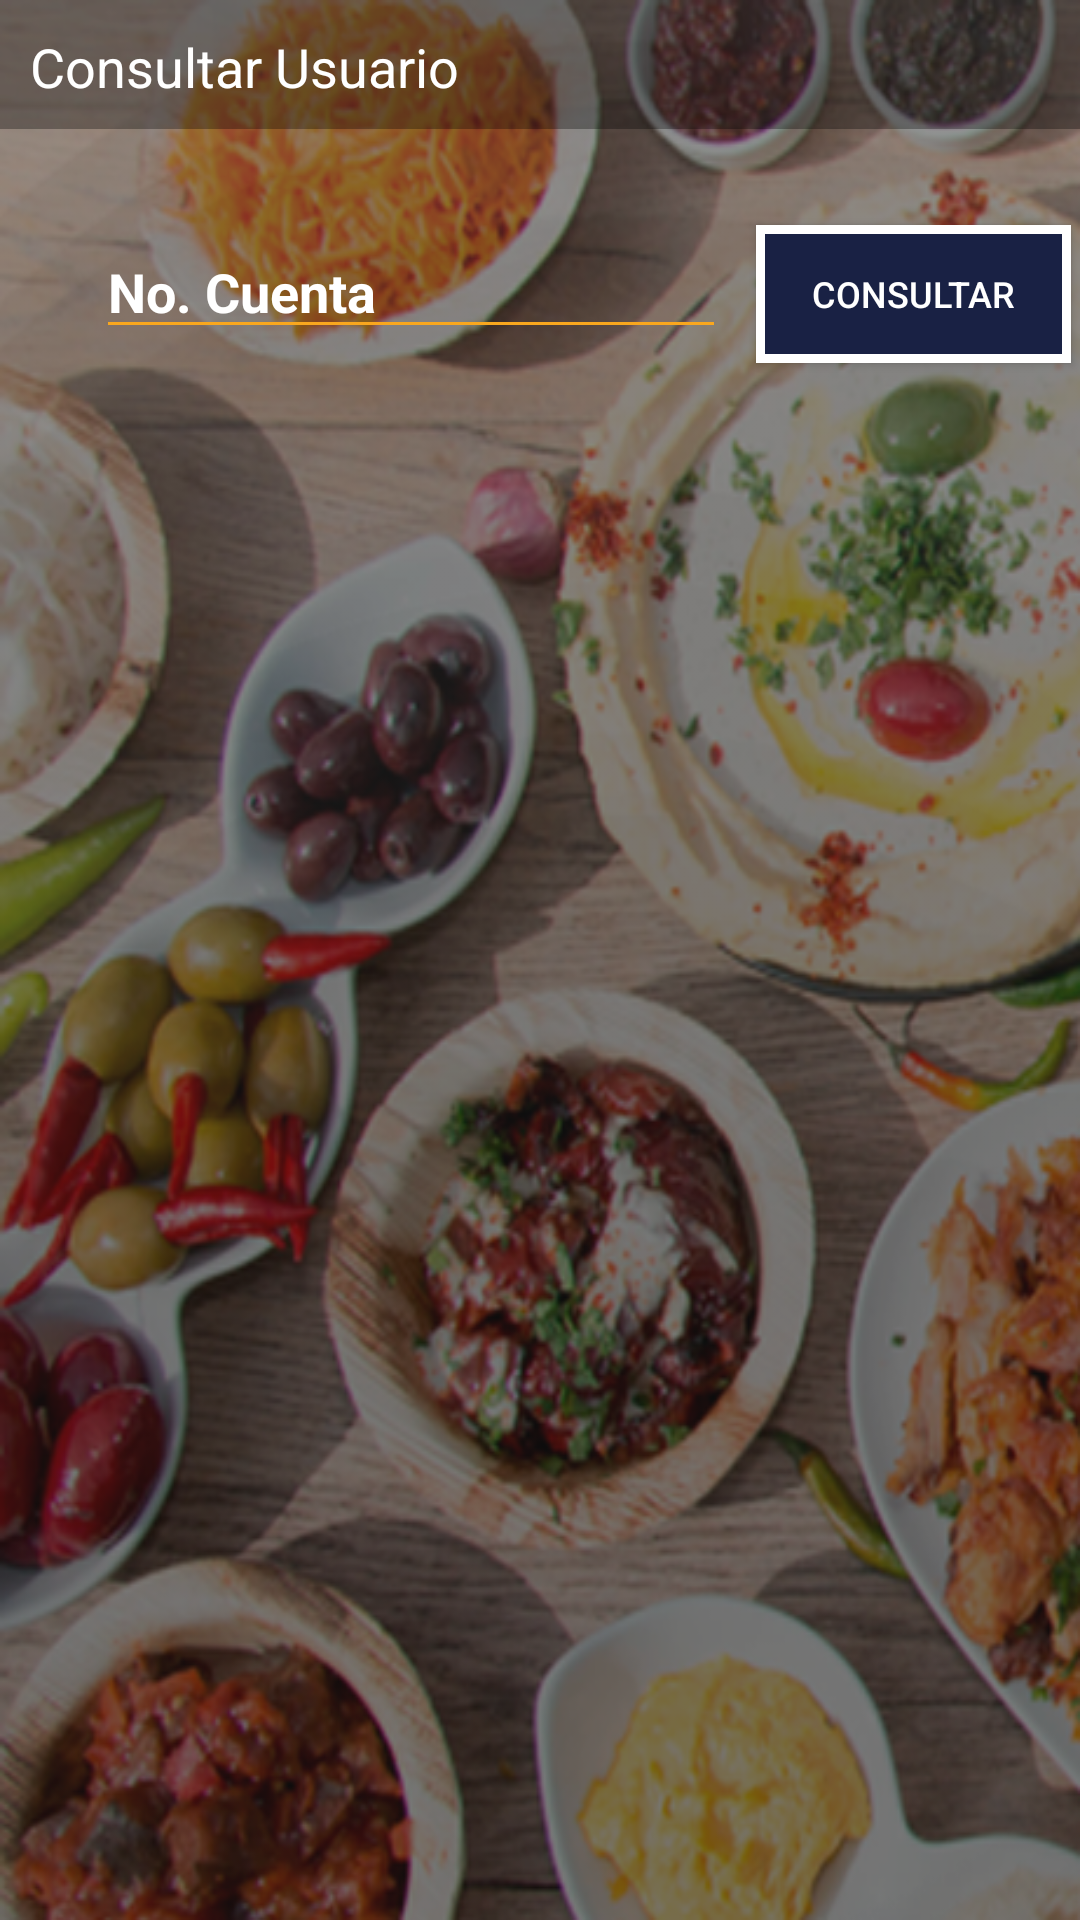

This screen was rendered from an Android layout file. Write that file and the resources it references.
<!-- AndroidManifest.xml: application theme AppTheme -->
<!-- res/layout/activity_consultar_usuario.xml -->
<?xml version="1.0" encoding="utf-8"?>
<android.support.constraint.ConstraintLayout xmlns:android="http://schemas.android.com/apk/res/android"
    xmlns:app="http://schemas.android.com/apk/res-auto"
    xmlns:tools="http://schemas.android.com/tools"
    android:layout_width="match_parent"
    android:layout_height="match_parent"
    android:background="@drawable/fondoagregars">

    <Button
        android:id="@+id/button"
        android:layout_width="105dp"
        android:layout_height="46dp"
        android:layout_marginStart="12dp"
        android:layout_marginLeft="12dp"
        android:layout_marginTop="32dp"
        android:layout_marginEnd="8dp"
        android:layout_marginRight="8dp"
        android:layout_marginBottom="8dp"
        android:background="@drawable/botonripple"
        android:onClick="onClick"
        android:text="@string/btnConsultarUser"
        android:textColor="@color/colorWhite"
        android:textSize="12sp"
        app:layout_constraintBottom_toTopOf="@+id/textNombre"
        app:layout_constraintEnd_toEndOf="parent"
        app:layout_constraintHorizontal_bias="0.333"
        app:layout_constraintStart_toEndOf="@+id/txtNoCuentaConsulta"
        app:layout_constraintTop_toBottomOf="@+id/textView5"
        app:layout_constraintVertical_bias="0.0"
        tools:text="Consultar" />

    <EditText
        android:id="@+id/txtNoCuentaConsulta"
        android:layout_width="wrap_content"
        android:layout_height="wrap_content"
        android:layout_marginStart="32dp"
        android:layout_marginLeft="32dp"
        android:layout_marginTop="32dp"
        android:layout_marginBottom="8dp"
        android:autofillHints=""
        android:backgroundTint="@color/colorPrimary"
        android:ems="10"
        android:hint="@string/txtNoCuenta"
        android:inputType="textPersonName"
        android:textColor="@color/colorWhite"
        android:textColorHint="@color/colorWhiteTr"
        android:textStyle="bold"
        app:layout_constraintBottom_toTopOf="@+id/textNombre"
        app:layout_constraintStart_toStartOf="parent"
        app:layout_constraintTop_toBottomOf="@+id/textView5"
        app:layout_constraintVertical_bias="0.0"
        tools:targetApi="o" />

    <TextView
        android:id="@+id/textView5"
        android:layout_width="386dp"
        android:layout_height="43dp"
        android:layout_marginEnd="8dp"
        android:layout_marginRight="8dp"
        android:background="@color/transparent"
        android:padding="10dp"
        android:text="@string/labTitleConsultar"
        android:textColor="@color/colorWhite"
        android:textSize="18sp"
        app:layout_constraintEnd_toEndOf="parent"
        app:layout_constraintHorizontal_bias="0.0"
        app:layout_constraintStart_toStartOf="parent"
        app:layout_constraintTop_toTopOf="parent"
        tools:text="Consultar Usuario" />

    <TextView
        android:id="@+id/textNombre"
        android:layout_width="335dp"
        android:layout_height="28dp"
        android:layout_marginStart="8dp"
        android:layout_marginLeft="8dp"
        android:layout_marginEnd="8dp"
        android:layout_marginRight="8dp"
        android:layout_marginBottom="8dp"
        android:textColor="@color/colorWhite"
        android:textSize="20sp"
        app:layout_constraintBottom_toTopOf="@+id/textApellido"
        app:layout_constraintEnd_toEndOf="parent"
        app:layout_constraintStart_toStartOf="parent" />

    <TextView
        android:id="@+id/textApellido"
        android:layout_width="335dp"
        android:layout_height="28dp"
        android:layout_marginStart="8dp"
        android:layout_marginLeft="8dp"
        android:layout_marginEnd="8dp"
        android:layout_marginRight="8dp"
        android:layout_marginBottom="8dp"
        android:textColor="@color/colorWhite"
        android:textSize="20sp"
        app:layout_constraintBottom_toTopOf="@+id/textEmail"
        app:layout_constraintEnd_toEndOf="parent"
        app:layout_constraintStart_toStartOf="parent" />

    <TextView
        android:id="@+id/textEmail"
        android:layout_width="335dp"
        android:layout_height="28dp"
        android:layout_marginStart="8dp"
        android:layout_marginLeft="8dp"
        android:layout_marginEnd="8dp"
        android:layout_marginRight="8dp"
        android:layout_marginBottom="272dp"
        android:textColor="@color/colorWhite"
        android:textSize="20sp"
        app:layout_constraintBottom_toBottomOf="parent"
        app:layout_constraintEnd_toEndOf="parent"
        app:layout_constraintHorizontal_bias="0.515"
        app:layout_constraintStart_toStartOf="parent" />

    <TextView
        android:id="@+id/textGrado"
        android:layout_width="158dp"
        android:layout_height="28dp"
        android:layout_marginStart="24dp"
        android:layout_marginLeft="24dp"
        android:layout_marginTop="8dp"
        android:layout_marginBottom="8dp"
        android:textColor="@color/colorWhite"
        android:textSize="20sp"
        app:layout_constraintBottom_toBottomOf="parent"
        app:layout_constraintStart_toStartOf="parent"
        app:layout_constraintTop_toBottomOf="@+id/textEmail"
        app:layout_constraintVertical_bias="0.0" />

    <TextView
        android:id="@+id/textGrupo"
        android:layout_width="161dp"
        android:layout_height="28dp"
        android:layout_marginStart="8dp"
        android:layout_marginLeft="8dp"
        android:layout_marginTop="8dp"
        android:layout_marginEnd="8dp"
        android:layout_marginRight="8dp"
        android:layout_marginBottom="8dp"
        android:textColor="@color/colorWhite"
        android:textSize="20sp"
        app:layout_constraintBottom_toBottomOf="parent"
        app:layout_constraintEnd_toEndOf="parent"
        app:layout_constraintHorizontal_bias="0.64"
        app:layout_constraintStart_toEndOf="@+id/textGrado"
        app:layout_constraintTop_toBottomOf="@+id/textEmail"
        app:layout_constraintVertical_bias="0.0" />
</android.support.constraint.ConstraintLayout>
<!-- resources referenced by this layout -->
<resources>
  <color name="colorPrimary">#f9a71e</color>
  <color name="colorWhite">#ffffff</color>
  <color name="transparent">#50000000</color>
  <!-- drawable botonripple (drawable) -->
  <?xml version="1.0" encoding="utf-8"?>
  <shape xmlns:android="http://schemas.android.com/apk/res/android">
  
      <solid android:color="@color/colorAccent"/>
  
      <stroke android:width="3dp"
          android:color="@color/colorWhite" />
  
      <padding android:left="1dp"
          android:top="1dp"
          android:right="1dp"
          android:bottom="1dp"/>
  
  
  </shape>
  <!-- drawable fondoagregars: png bitmap (drawable, 480880 bytes) -->
  <string name="btnConsultarUser">Consultar</string>
  <string name="labTitleConsultar">Consultar Usuario</string>
  <string name="txtNoCuenta">No. Cuenta</string>
  <style name="AppTheme" parent="Theme.AppCompat.Light.NoActionBar">
          
          <item name="colorPrimary">@color/colorPrimary</item>
          <item name="colorPrimaryDark">@color/colorPrimaryDark</item>
          <item name="colorAccent">@color/colorAccent</item>
      </style>
  <color name="colorAccent">#192144</color>
  <color name="colorPrimaryDark">#b88703</color>
</resources>
